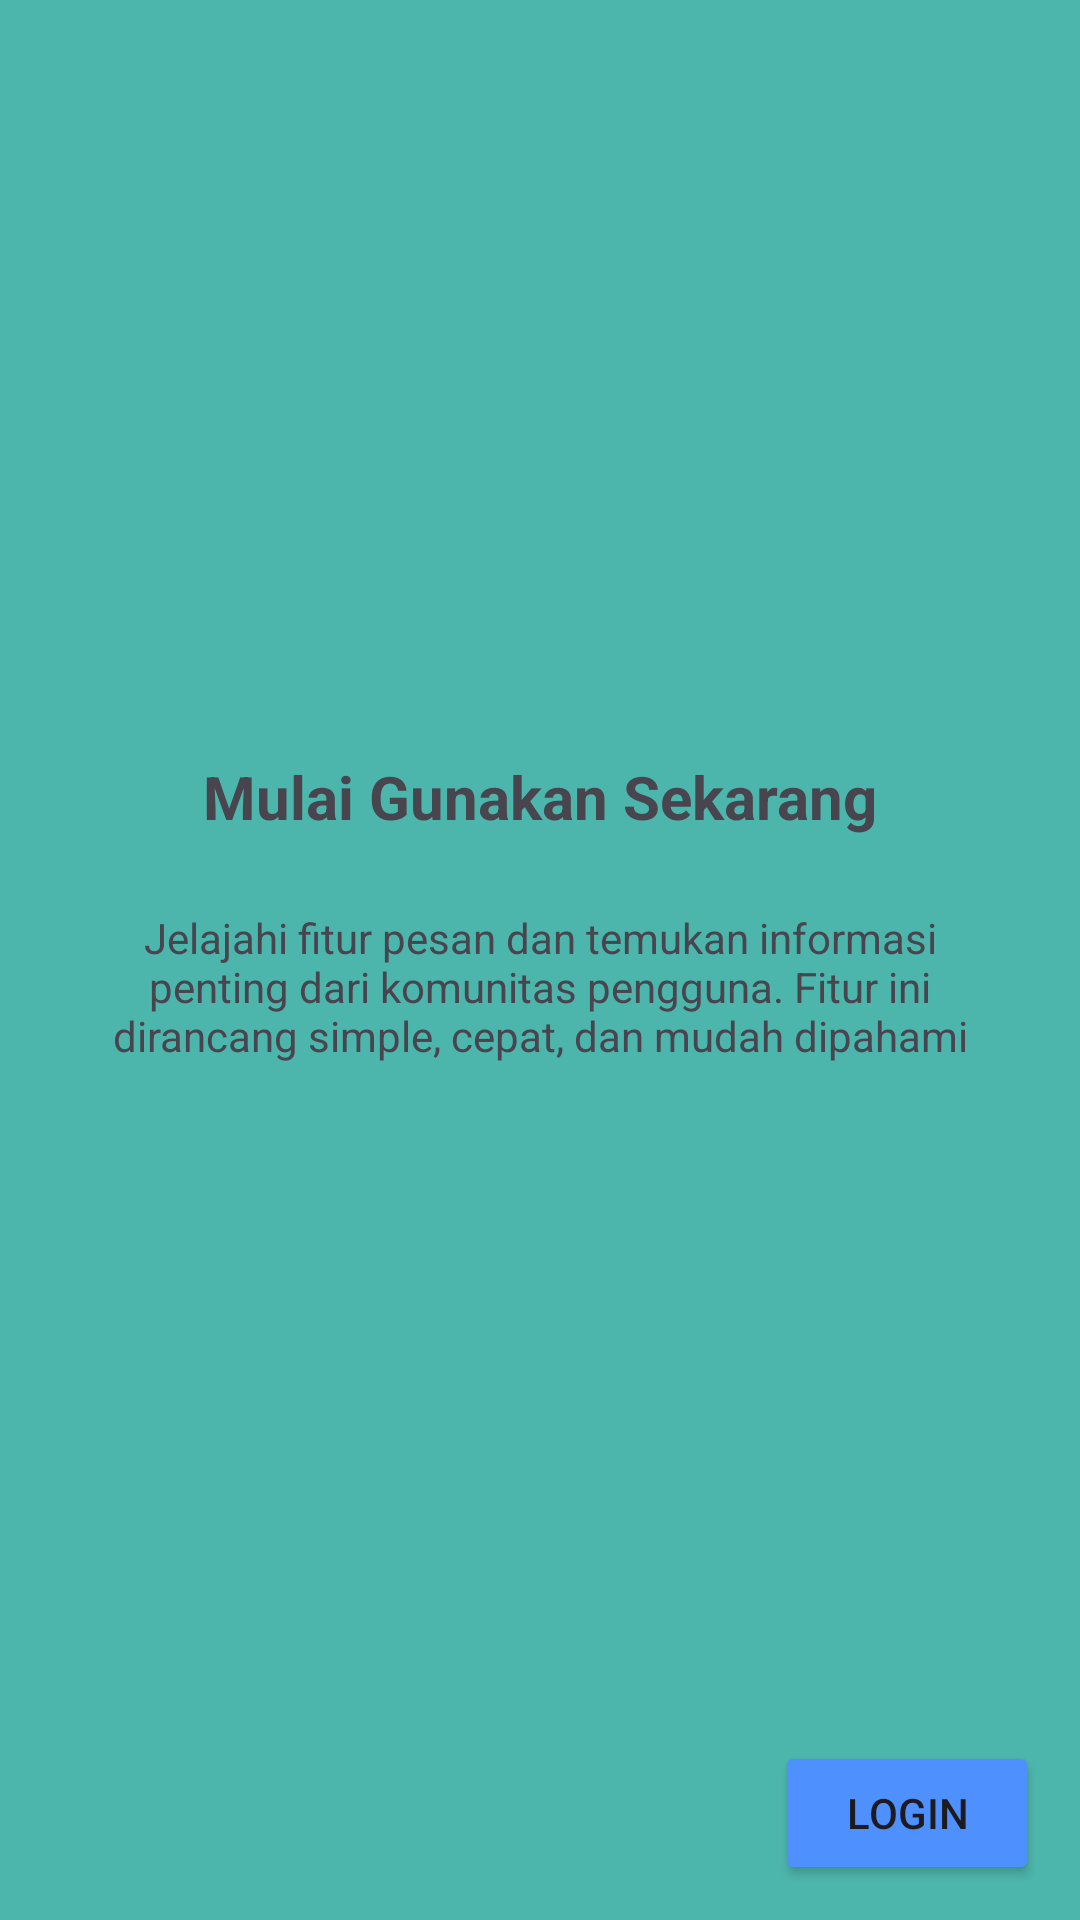

This screen was rendered from an Android layout file. Write that file and the resources it references.
<!-- AndroidManifest.xml: application theme Theme.Aditya_3TIA -->
<!-- res/layout/fragment_tutorial3.xml -->
<?xml version="1.0" encoding="utf-8"?>
<androidx.constraintlayout.widget.ConstraintLayout
    xmlns:android="http://schemas.android.com/apk/res/android"
    xmlns:app="http://schemas.android.com/apk/res-auto"
    xmlns:tools="http://schemas.android.com/tools"
    android:layout_width="match_parent"
    android:layout_height="match_parent"
    android:background="@color/tutorial_teal"
    tools:context=".Tutorial.FragmentTutorial3">

    <ImageView
        android:id="@+id/imgLogo"
        android:layout_width="100dp"
        android:layout_height="100dp"
        android:layout_marginTop="120dp"
        android:src="@mipmap/ic_launcher_round"
        app:layout_constraintEnd_toEndOf="parent"
        app:layout_constraintStart_toStartOf="parent"
        app:layout_constraintTop_toTopOf="parent" />

    <TextView
        android:id="@+id/tvTitle"
        android:layout_width="0dp"
        android:layout_height="wrap_content"
        android:layout_marginTop="32dp"
        android:gravity="center"
        android:text="Mulai Gunakan Sekarang"
        android:textSize="20sp"
        android:textStyle="bold"
        app:layout_constraintEnd_toEndOf="parent"
        app:layout_constraintStart_toStartOf="parent"
        app:layout_constraintTop_toBottomOf="@+id/imgLogo" />

    <TextView
        android:id="@+id/tvDesc"
        android:layout_width="0dp"
        android:layout_height="wrap_content"
        android:layout_marginHorizontal="32dp"
        android:layout_marginTop="24dp"
        android:gravity="center"
        android:text="Jelajahi fitur pesan dan temukan informasi penting dari komunitas pengguna. Fitur ini dirancang simple, cepat, dan mudah dipahami"
        app:layout_constraintEnd_toEndOf="parent"
        app:layout_constraintStart_toStartOf="parent"
        app:layout_constraintTop_toBottomOf="@+id/tvTitle" />

    <Button
        android:id="@+id/btnLogin"
        android:layout_width="wrap_content"
        android:layout_height="wrap_content"
        android:text="Login"
        android:backgroundTint="@color/biru"
        app:layout_constraintBottom_toBottomOf="parent"
        app:layout_constraintEnd_toEndOf="parent"
        app:layout_constraintHorizontal_bias="0.95"
        app:layout_constraintStart_toStartOf="parent"
        app:layout_constraintTop_toBottomOf="@+id/tvDesc"
        app:layout_constraintVertical_bias="0.951" />

</androidx.constraintlayout.widget.ConstraintLayout>
<!-- resources referenced by this layout -->
<resources>
  <color name="biru">#4f90ff</color>
  <color name="tutorial_teal">#4DB6AC</color>
  <style name="Theme.Aditya_3TIA" parent="Base.Theme.Aditya_3TIA" />
  <style name="Base.Theme.Aditya_3TIA" parent="Theme.Material3.DayNight.NoActionBar">
          
          
      </style>
</resources>
